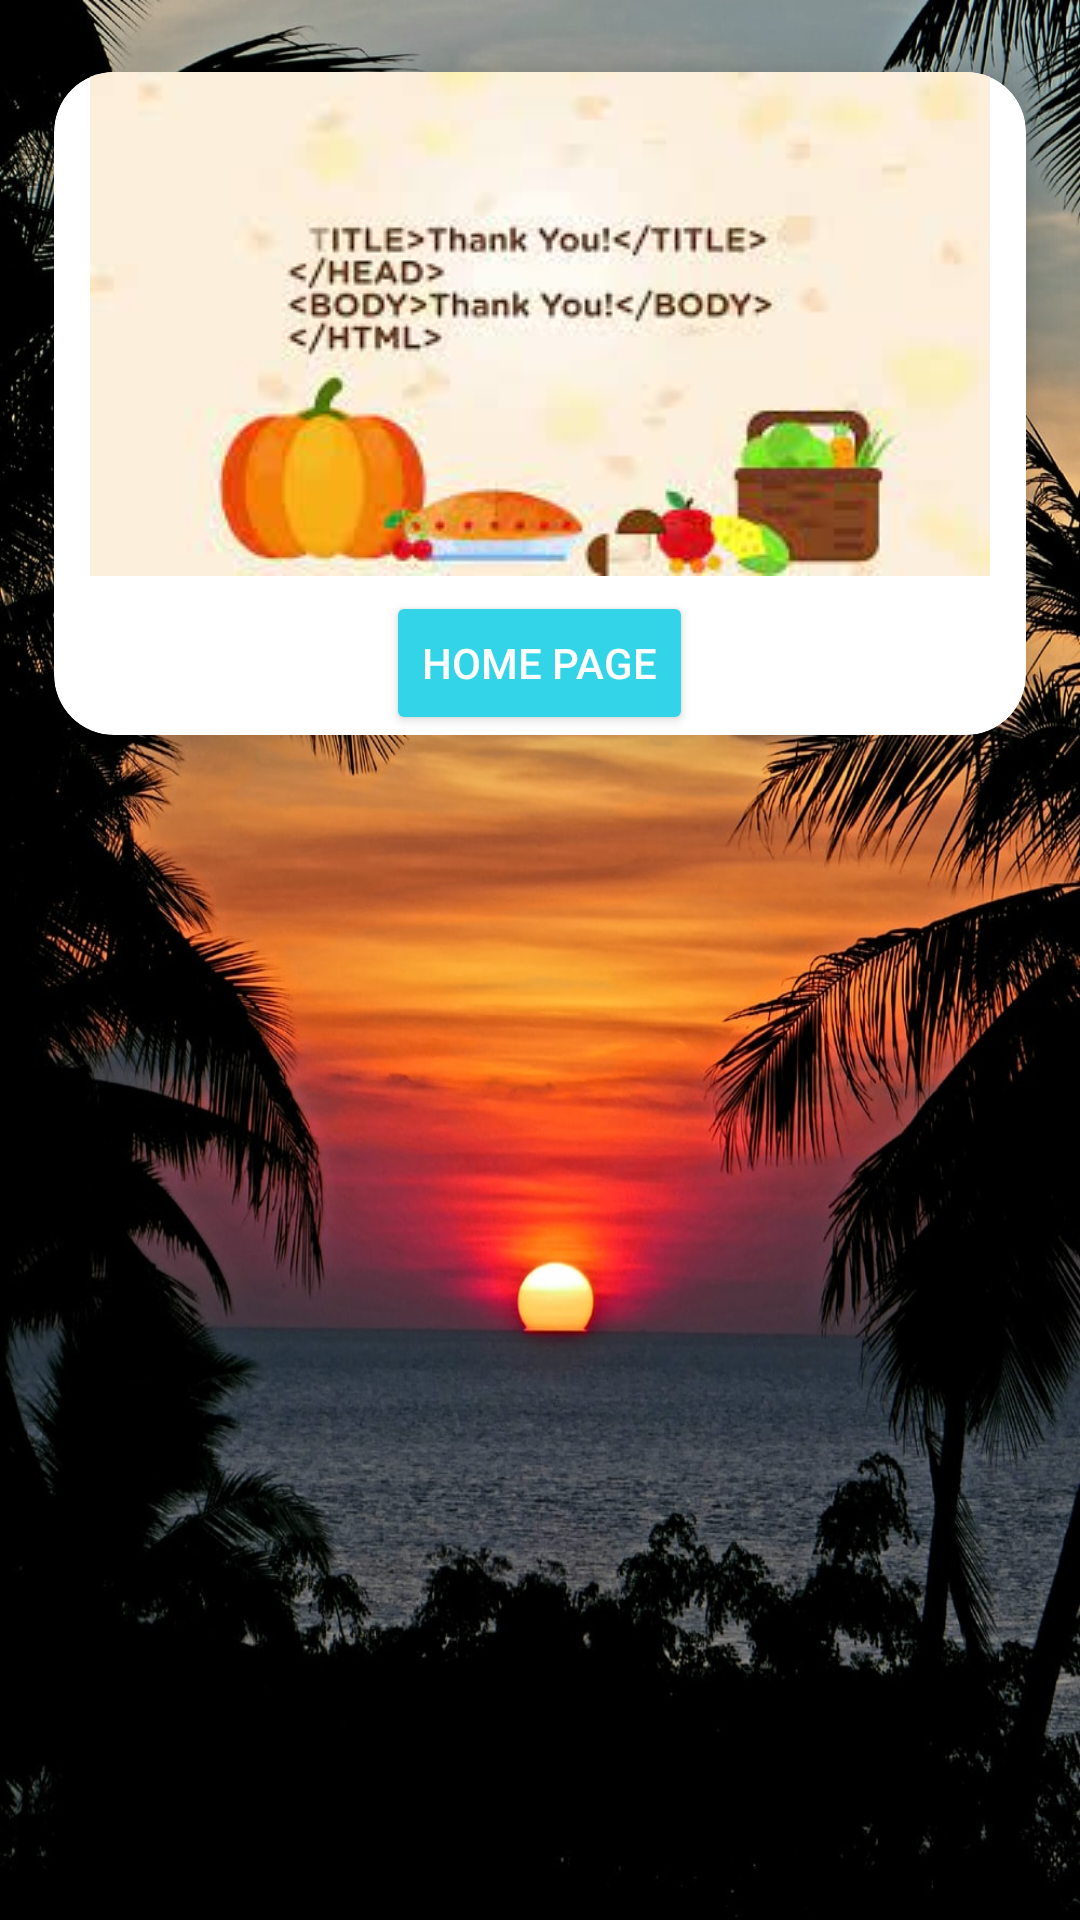

Layout XML and referenced resources for this Android screen:
<!-- AndroidManifest.xml: application theme Theme.Day3Task -->
<!-- res/layout/activity_main4.xml -->
<?xml version="1.0" encoding="utf-8"?>
<LinearLayout xmlns:android="http://schemas.android.com/apk/res/android"
    xmlns:app="http://schemas.android.com/apk/res-auto"
    xmlns:tools="http://schemas.android.com/tools"
    android:layout_width="match_parent"
    android:layout_height="match_parent"
    android:orientation="vertical"
    tools:context=".MainActivity4"
    android:background="@drawable/sunset">

    <androidx.cardview.widget.CardView
        android:layout_width="match_parent"
        android:layout_height="wrap_content"
        app:cardElevation="10dp"
        app:cardCornerRadius="20dp"
        app:cardBackgroundColor="@color/white"
        app:cardMaxElevation="12dp"
        app:cardPreventCornerOverlap="true"
        app:cardUseCompatPadding="true"
        >
        <LinearLayout
            android:layout_width="match_parent"
            android:layout_height="match_parent"
            android:orientation="vertical">
    <ImageView
        android:id="@+id/imageView"
        android:layout_width="match_parent"
        android:layout_height="wrap_content"
        app:srcCompat="@drawable/thankyou"
        android:layout_marginBottom="5dp"
        />

    <Button
        android:id="@+id/hpage"
        android:layout_width="wrap_content"
        android:layout_height="wrap_content"
        android:text="Home Page"
        android:textColor="@color/white"
        android:backgroundTint="#34D4E8"
        android:layout_gravity="center"/>

        </LinearLayout>
    </androidx.cardview.widget.CardView>
</LinearLayout>
<!-- resources referenced by this layout -->
<resources>
  <!-- drawable sunset: jpg bitmap (drawable-v24, 258108 bytes) -->
  <!-- drawable thankyou: jpg bitmap (drawable-v24, 6904 bytes) -->
  <style name="Theme.Day3Task" parent="Theme.MaterialComponents.DayNight.DarkActionBar">
          
          <item name="colorPrimary">@color/purple_500</item>
          <item name="colorPrimaryVariant">@color/purple_700</item>
          <item name="colorOnPrimary">@color/white</item>
          
          <item name="colorSecondary">@color/teal_200</item>
          <item name="colorSecondaryVariant">@color/teal_700</item>
          <item name="colorOnSecondary">@color/black</item>
          
          <item name="android:statusBarColor" tools:targetApi="l">?attr/colorPrimaryVariant</item>
          
      </style>
  <!-- not gathered from this repository: default colours our renderer supplied (Android Studio template values) -->
  <color name="purple_500">#FF6200EE</color>
  <color name="purple_700">#FF3700B3</color>
  <color name="teal_200">#FF03DAC5</color>
  <color name="teal_700">#FF018786</color>
  <color name="black">#FF000000</color>
  <color name="white">#FFFFFFFF</color>
</resources>
